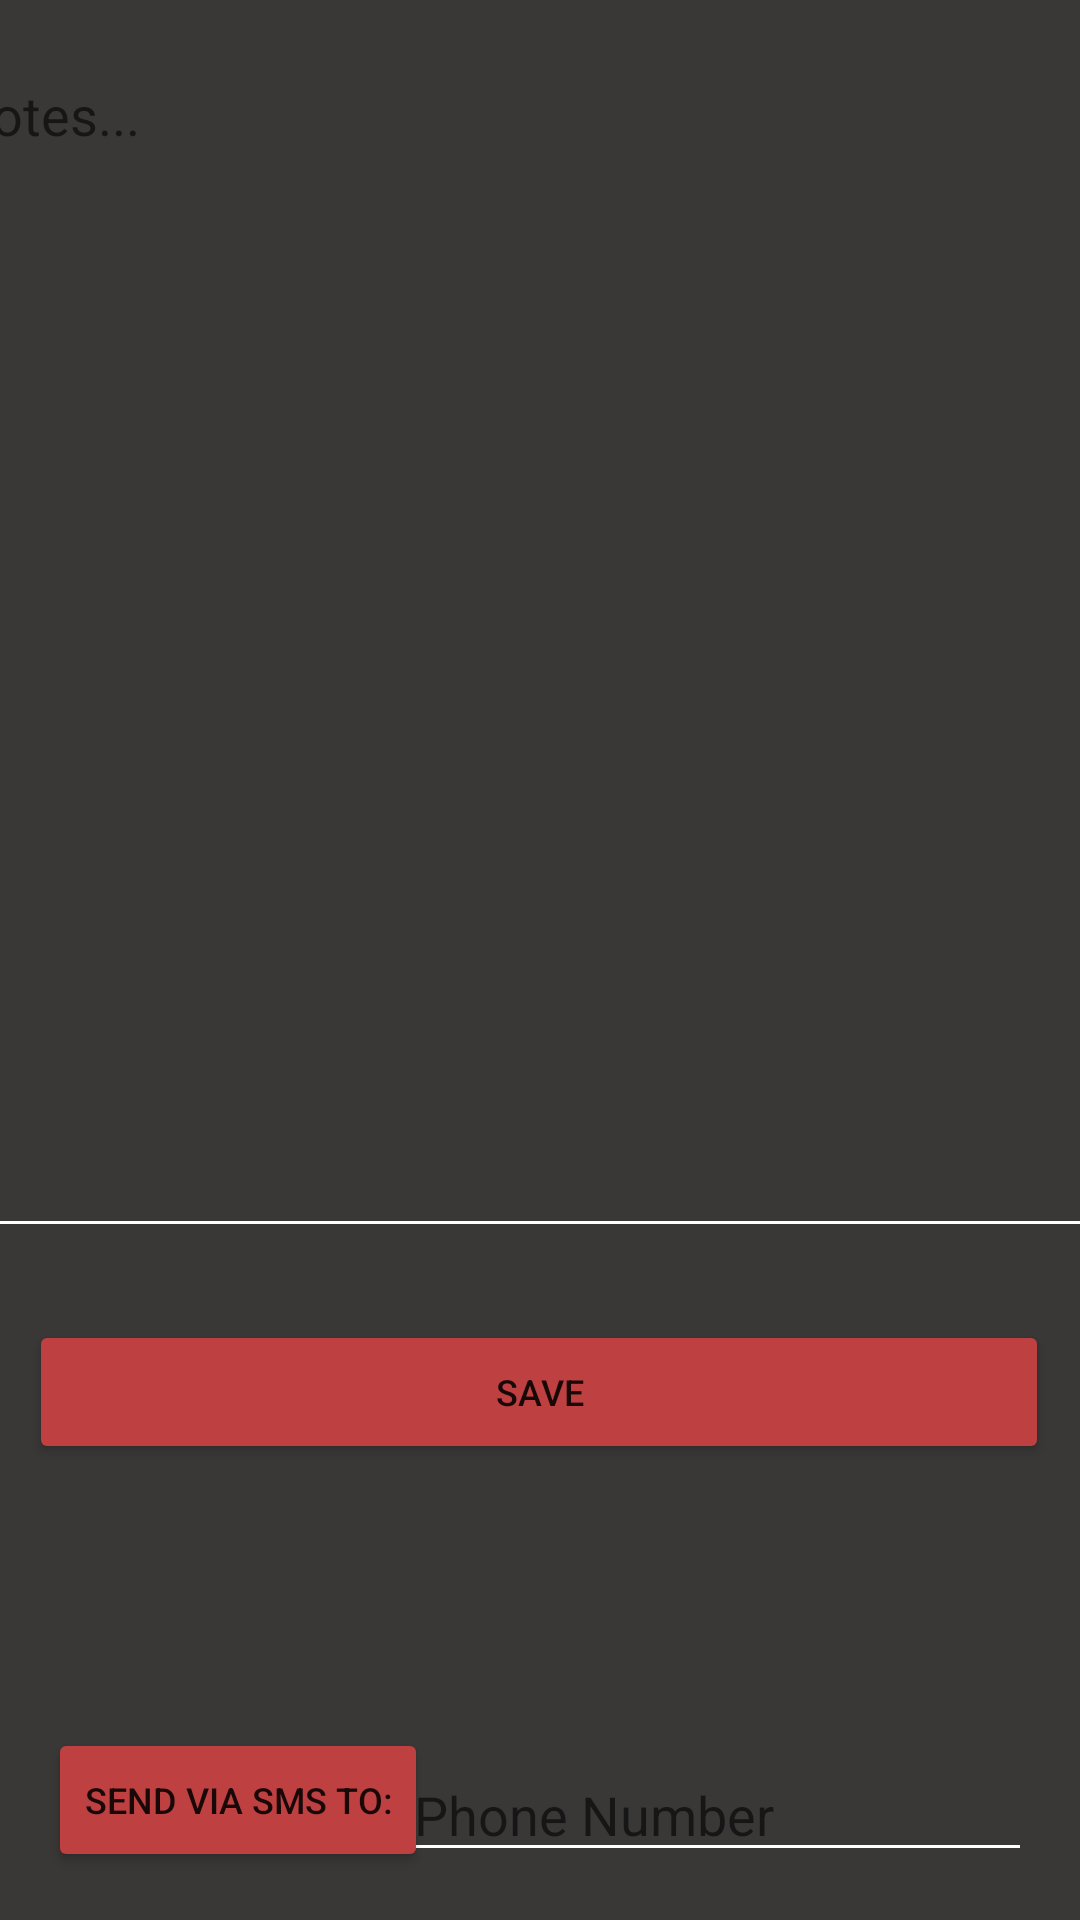

The Android layout XML behind this screen, and the referenced resources:
<!-- AndroidManifest.xml: application theme Theme.BE_School_App -->
<!-- res/layout/activity_course_notes.xml -->
<?xml version="1.0" encoding="utf-8"?>
<androidx.constraintlayout.widget.ConstraintLayout xmlns:android="http://schemas.android.com/apk/res/android"
    xmlns:app="http://schemas.android.com/apk/res-auto"
    xmlns:tools="http://schemas.android.com/tools"
    android:id="@+id/boxInsetLayout2"
    android:layout_width="match_parent"
    android:layout_height="match_parent"
    android:background="#E6252222"
    android:padding="@dimen/box_inset_layout_padding"
    tools:context=".CourseNotesActivity"
    tools:deviceIds="wear">

    <EditText
        android:id="@+id/mlNotes"
        android:layout_width="400dp"
        android:layout_height="400dp"
        android:layout_marginStart="8dp"
        android:layout_marginTop="16dp"
        android:layout_marginEnd="8dp"
        android:backgroundTint="#FFFFFF"
        android:ems="10"
        android:gravity="start|top"
        android:hint="@string/notes"
        android:importantForAutofill="no"
        android:inputType="textMultiLine"
        android:textColor="#FFFFFF"
        app:layout_constraintEnd_toEndOf="parent"
        app:layout_constraintStart_toStartOf="parent"
        app:layout_constraintTop_toTopOf="parent" />

    <Button
        android:id="@+id/btnSaveNotes"
        android:layout_width="340dp"
        android:layout_height="wrap_content"
        android:layout_marginStart="55dp"
        android:layout_marginTop="24dp"
        android:layout_marginEnd="56dp"
        android:backgroundTint="#BF4040"
        android:text="@string/save"
        android:textSize="12sp"
        app:layout_constraintEnd_toEndOf="parent"
        app:layout_constraintStart_toStartOf="parent"
        app:layout_constraintTop_toBottomOf="@+id/mlNotes" />

    <Button
        android:id="@+id/btnSendSMS"
        android:layout_width="wrap_content"
        android:layout_height="wrap_content"
        android:layout_marginStart="16dp"
        android:layout_marginBottom="16dp"
        android:backgroundTint="#BF4040"
        android:text="@string/send_via_sms_to"
        android:textSize="12sp"
        app:layout_constraintBottom_toBottomOf="parent"
        app:layout_constraintStart_toStartOf="parent" />

    <EditText
        android:id="@+id/txtPhone"
        android:layout_width="wrap_content"
        android:layout_height="wrap_content"
        android:layout_marginEnd="16dp"
        android:layout_marginBottom="16dp"
        android:backgroundTint="#FFFFFF"
        android:ems="10"
        android:hint="@string/phone_number"
        android:importantForAutofill="no"
        android:inputType="phone"
        android:textColor="#FFFFFF"
        app:layout_constraintBottom_toBottomOf="parent"
        app:layout_constraintEnd_toEndOf="parent" />
</androidx.constraintlayout.widget.ConstraintLayout>
<!-- resources referenced by this layout -->
<resources>
  <string name="notes">Notes...</string>
  <string name="phone_number">Phone Number</string>
  <string name="save">Save</string>
  <string name="send_via_sms_to">Send Via SMS To:</string>
  <style name="Theme.BE_School_App" parent="Theme.MaterialComponents.DayNight.DarkActionBar">
          
          <item name="colorPrimary">@color/purple_500</item>
          <item name="colorPrimaryVariant">@color/purple_700</item>
          <item name="colorOnPrimary">@color/white</item>
          
          <item name="colorSecondary">@color/teal_200</item>
          <item name="colorSecondaryVariant">@color/teal_700</item>
          <item name="colorOnSecondary">@color/black</item>
          
          <item name="android:statusBarColor" tools:targetApi="l">?attr/colorPrimaryVariant</item>
          
      </style>
  <!-- not gathered from this repository: default colours our renderer supplied (Android Studio template values) -->
  <color name="purple_500">#FF6200EE</color>
  <color name="purple_700">#FF3700B3</color>
  <color name="teal_200">#FF03DAC5</color>
  <color name="teal_700">#FF018786</color>
  <color name="black">#FF000000</color>
  <color name="white">#FFFFFFFF</color>
</resources>
